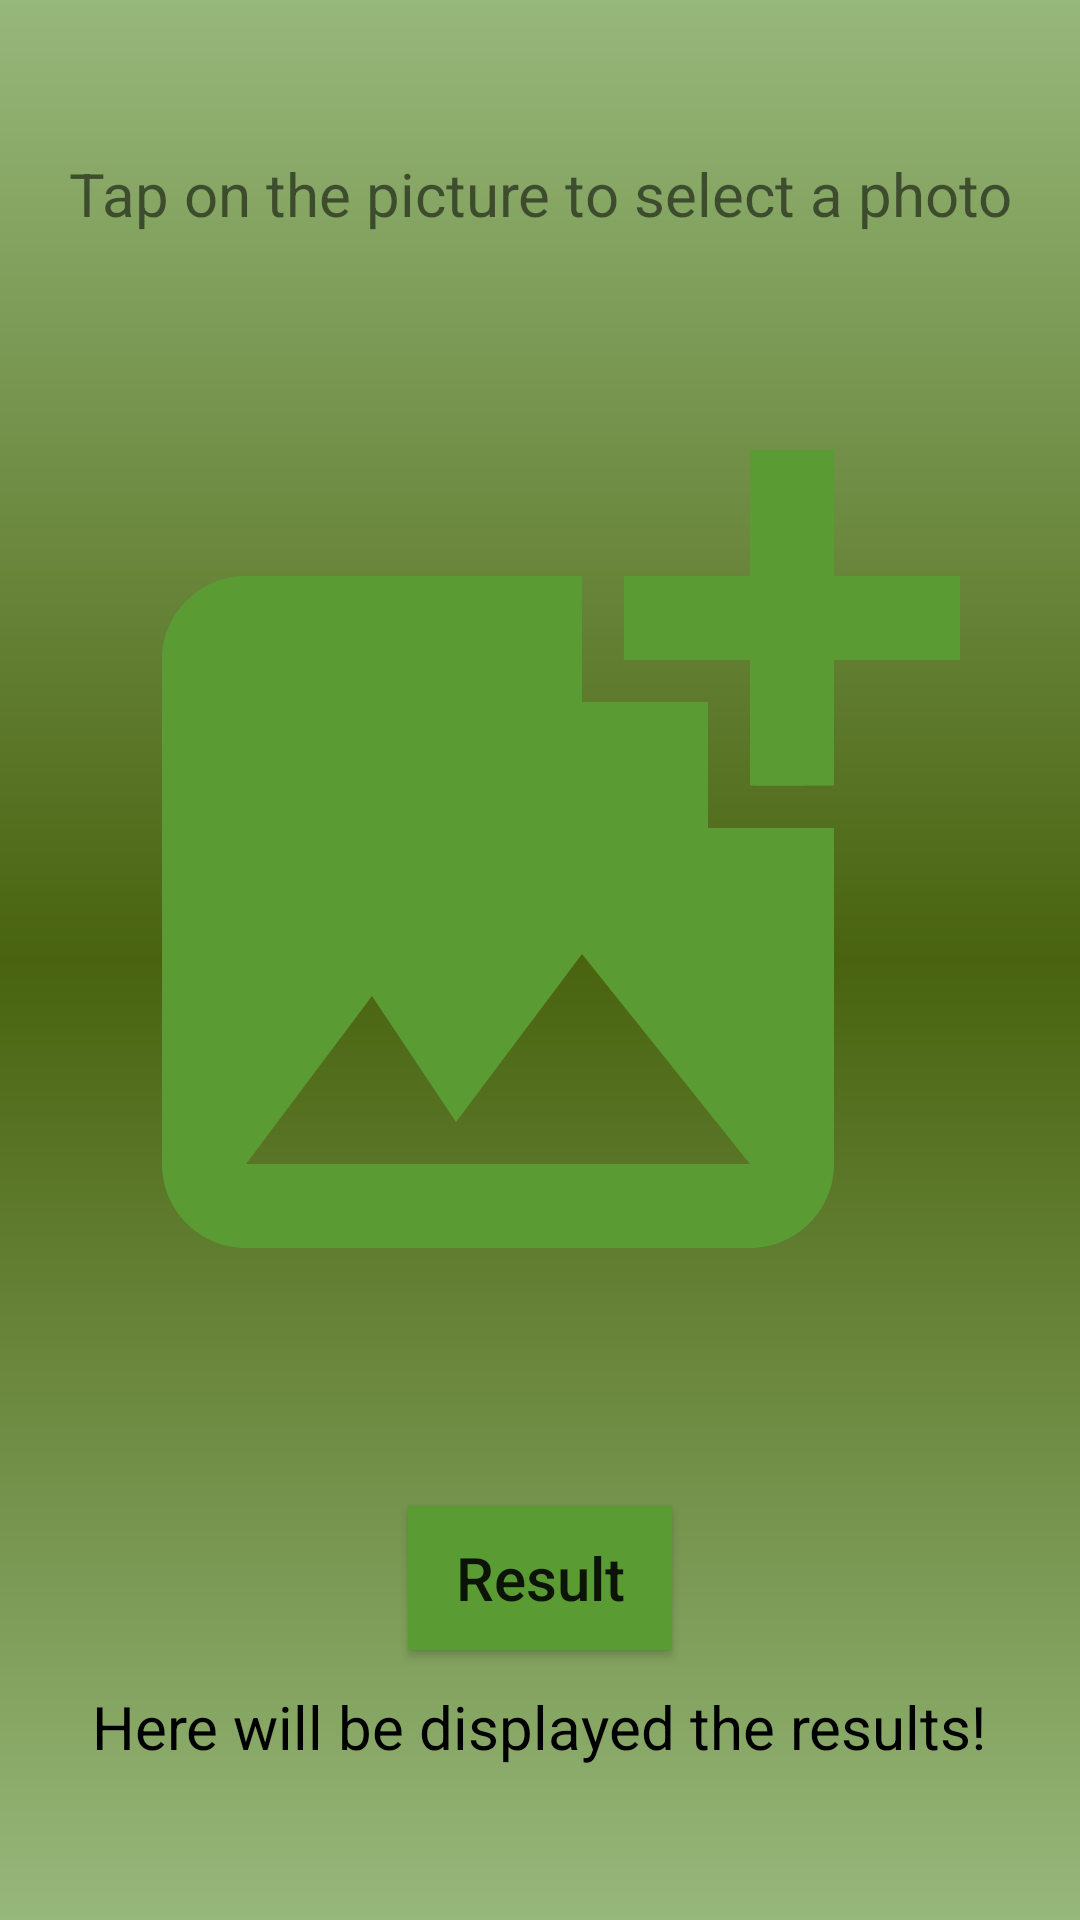

Write the Android layout XML for this screen, with the resource values it uses.
<!-- AndroidManifest.xml: activity theme Theme.AppCompat.Light.NoActionBar -->
<!-- res/layout/activity_disease.xml -->
<?xml version="1.0" encoding="utf-8"?>
<LinearLayout xmlns:android="http://schemas.android.com/apk/res/android"
    xmlns:app="http://schemas.android.com/apk/res-auto"
    xmlns:tools="http://schemas.android.com/tools"
    android:layout_width="match_parent"
    android:layout_height="match_parent"
    android:background="@drawable/guide_gradient"
    android:gravity="center"
    android:orientation="vertical"
    tools:context=".DiseaseActivity">

    <TextView
        android:layout_width="match_parent"
        android:layout_height="wrap_content"
        android:gravity="center"
        android:text="Tap on the picture to select a photo"
        android:textSize="20sp"/>
    <ImageView
        android:id="@+id/image"
        android:layout_width="match_parent"
        android:layout_height="400dp"
        android:layout_marginTop="12dp"
        android:layout_marginBottom="12dp"
        android:src="@drawable/select_photo"
        android:padding="12dp"/>
    <Button
        android:id="@+id/button"
        android:layout_width="wrap_content"
        android:layout_height="wrap_content"
        android:background="#5A9B34"
        android:text="Result"
        android:textAllCaps="false"
        android:textSize="20sp"/>
    <TextView
        android:id="@+id/text"
        android:layout_width="wrap_content"
        android:layout_height="wrap_content"
        android:layout_marginTop="12dp"
        android:text="Here will be displayed the results!"
        android:textColor="@color/black"
        android:textSize="20sp" />

</LinearLayout>
<!-- resources referenced by this layout -->
<resources>
  <color name="black">#FF000000</color>
  <!-- drawable guide_gradient (drawable) -->
  <?xml version="1.0" encoding="utf-8"?>
  <shape xmlns:android="http://schemas.android.com/apk/res/android"
      android:shape="rectangle">
  
      <gradient
          android:angle="270"
          android:endColor="#97B87B"
          android:centerColor="#49630F"
          android:startColor="#97B87B"
          android:type="linear"/>
  
  </shape>
  <!-- drawable select_photo (drawable) -->
  <vector android:height="24dp" android:tint="#5A9B34"
      android:viewportHeight="24" android:viewportWidth="24"
      android:width="24dp" xmlns:android="http://schemas.android.com/apk/res/android">
      <path android:fillColor="@android:color/white" android:pathData="M19,7v2.99s-1.99,0.01 -2,0L17,7h-3s0.01,-1.99 0,-2h3L17,2h2v3h3v2h-3zM16,11L16,8h-3L13,5L5,5c-1.1,0 -2,0.9 -2,2v12c0,1.1 0.9,2 2,2h12c1.1,0 2,-0.9 2,-2v-8h-3zM5,19l3,-4 2,3 3,-4 4,5L5,19z"/>
  </vector>
</resources>
